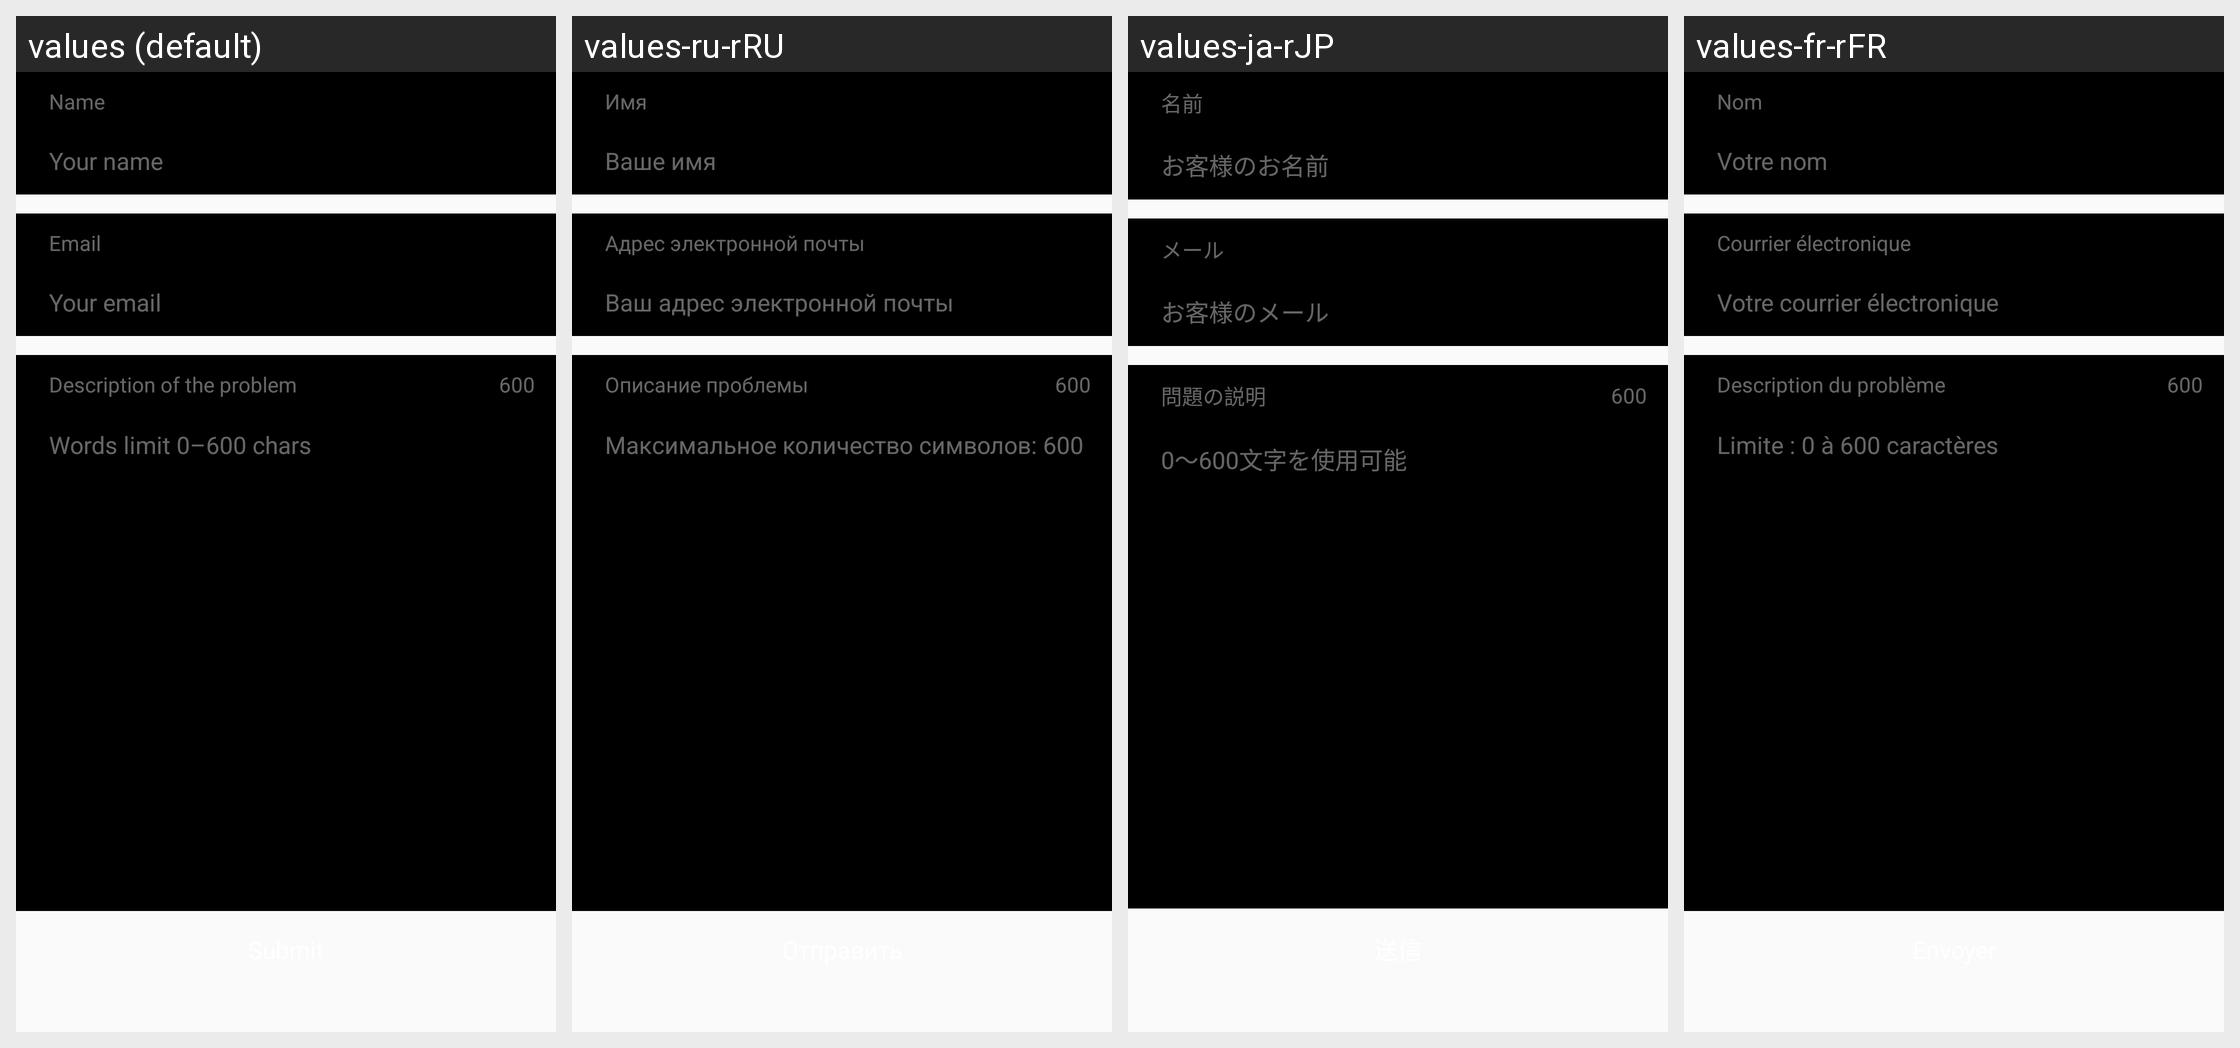

The same Android screen rendered under several of its app's locales, left to right. List the strings drawn on it with the default value and each locale's translation.
Android screen res/layout/fragment_support_and_feedback.xml rendered under 4 locales, left to right: values (default), values-ru-rRU, values-ja-rJP, values-fr-rFR. Device: Nexus 5 (rendered at 1080×1920; each locale shown at half size, 540×960, under a caption strip naming it); theme AppTheme.
Other locales in the repository, not shown: values-af, values-ar, values-bg, values-bn, values-bn-rBD, values-ca, values-cs, values-da, values-de, values-de-rDE, values-el, values-en-rGB, values-es, values-es-rES, values-fa, values-fi, values-fr, values-gu, values-hi, values-hr, values-hu, values-in, values-it, values-it-rIT, values-iw, values-ja, values-kn, values-ko, values-mr, values-ms, values-nb, values-nl, values-nl-rNL, values-pl, values-pt, values-pt-rPT, values-ro, values-ru, values-sk, values-sr, values-sv, values-ta, values-th, values-tl, values-tr, values-uk, values-ur, values-vi, values-zh-rCN, values-zh-rHK, values-zh-rTW.
Strings drawn on this screen, with the default value and each locale's value (text and hints the layout hard-codes, and strings that could not be matched under every locale, appear in the picture but are not listed):

setting_support_and_feedback_name
  values: Name
  values-ru-rRU: Имя
  values-ja-rJP: 名前
  values-fr-rFR: Nom

setting_support_and_feedback_name_hint
  values: Your name
  values-ru-rRU: Ваше имя
  values-ja-rJP: お客様のお名前
  values-fr-rFR: Votre nom

setting_support_and_feedback_email
  values: Email
  values-ru-rRU: Адрес электронной почты
  values-ja-rJP: メール
  values-fr-rFR: Courrier électronique

setting_support_and_feedback_email_hint
  values: Your email
  values-ru-rRU: Ваш адрес электронной почты
  values-ja-rJP: お客様のメール
  values-fr-rFR: Votre courrier électronique

setting_support_and_feedback_description
  values: Description of the problem
  values-ru-rRU: Описание проблемы
  values-ja-rJP: 問題の説明
  values-fr-rFR: Description du problème

setting_support_and_feedback_description_hint
  values: Words limit 0–600 chars
  values-ru-rRU: Максимальное количество символов: 600
  values-ja-rJP: 0～600文字を使用可能
  values-fr-rFR: Limite : 0 à 600 caractères
